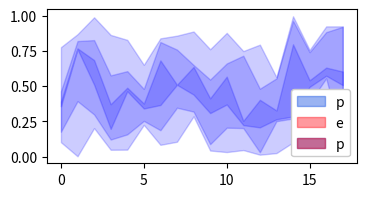

This chart was generated by the following Python code:
import matplotlib.pyplot as plt
import numpy as np
import matplotlib.patches

a = np.sort(np.random.rand(6,18), axis=0)
x = np.arange(len(a[0]))

def alpha(i, base=0.2):
    l = lambda x: x+base-x*base
    ar = [l(0)]
    for j in range(i):
        ar.append(l(ar[-1]))
    return ar[-1]

fig, ax = plt.subplots(figsize=(4,2))

handles = []
labels=[]
for i in range(int(len(a)/2)):
    ax.fill_between(x, a[i, :], a[len(a)-1-i, :], color="blue", alpha=0.2)
    # handle = matplotlib.patches.Rectangle((0,0),1,1,color="blue", alpha=alpha(i, base=0.2))
    # handles.append(handle)
    # label = "quant {:.1f} to {:.1f}".format(float(i)/len(a)*100, 100-float(i)/len(a)*100)
    # labels.append(label)

handle1 = matplotlib.patches.Rectangle((0,0),1,1,color='#0343df', alpha=0.4)
handle2 = matplotlib.patches.Rectangle((0,0),1,1,color='#ff000d', alpha=0.4)
handles.append(handle1)
handles.append(handle2)
handles.append((handle1, handle2))
labels='pepe'

plt.legend(handles=handles, labels=labels, framealpha=1)
plt.show()